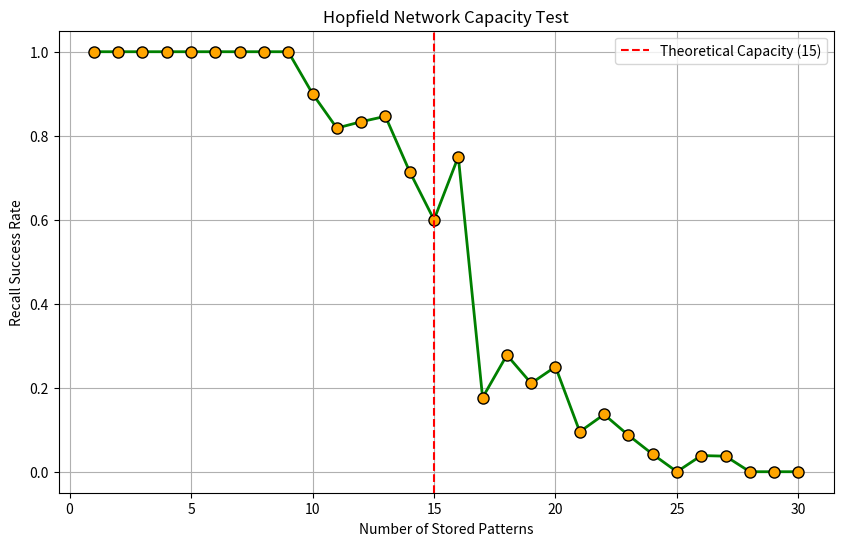

This figure's Python source:
import numpy as np
import matplotlib.pyplot as plt


def binary_to_bipolar(pattern):
    return np.where(pattern == 0, -1, 1)

def bipolar_to_binary(pattern):
    return np.where(pattern == -1, 0, 1)


def train_hopfield(patterns):
    num_neurons = patterns[0].size
    weights = np.zeros((num_neurons, num_neurons))
    for pattern in patterns:
        pattern = pattern.reshape(-1, 1) 
        weights += np.dot(pattern, pattern.T)
    np.fill_diagonal(weights, 0)  
    return weights / len(patterns)


def recall(weights, input_pattern, max_iterations=100):
    num_neurons = input_pattern.size
    state = input_pattern.copy()
    for _ in range(max_iterations):
        for i in range(num_neurons):
            net_input = np.dot(weights[i], state)
            state[i] = 1 if net_input >= 0 else -1
    return state


def test_capacity():
    num_neurons = 100  
    max_patterns = 30  
    pattern_size = (10, 10)
    success_rates = []

    for num_patterns in range(1, max_patterns + 1):
       
        patterns = [binary_to_bipolar(np.random.randint(0, 2, pattern_size).flatten()) for _ in range(num_patterns)]
        
     
        weights = train_hopfield(patterns)
        
        
        successes = 0
        for pattern in patterns:
          
            noisy_pattern = pattern.copy()
            num_flips = int(0.1 * num_neurons)
            flip_indices = np.random.choice(num_neurons, num_flips, replace=False)
            noisy_pattern[flip_indices] *= -1 
            
           
            recalled_pattern = recall(weights, noisy_pattern)
            
           
            if np.array_equal(recalled_pattern, pattern):
                successes += 1
        
   
        success_rate = successes / num_patterns
        success_rates.append(success_rate)
    

    plt.figure(figsize=(10, 6))
    plt.plot(range(1, max_patterns + 1),
    success_rates,
    marker='o',
    markersize=8,
    markerfacecolor='orange',
    markeredgecolor='black',
    color='green',          
    linewidth=2)
    plt.axvline(x=int(0.15 * num_neurons), color='red', linestyle='--', label="Theoretical Capacity (15)")
    plt.title("Hopfield Network Capacity Test")
    plt.xlabel("Number of Stored Patterns")
    plt.ylabel("Recall Success Rate")
    plt.legend()
    plt.grid()
    plt.show()


if __name__ == "__main__":
    test_capacity()